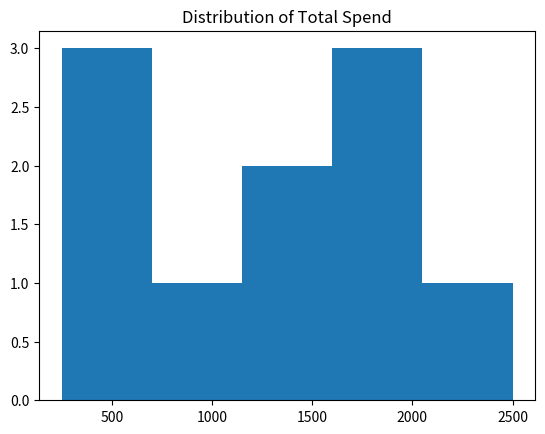
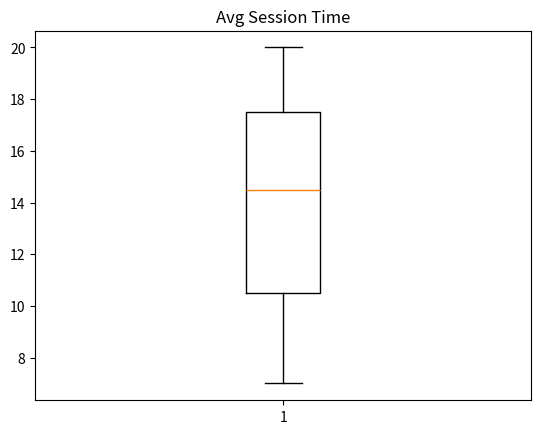
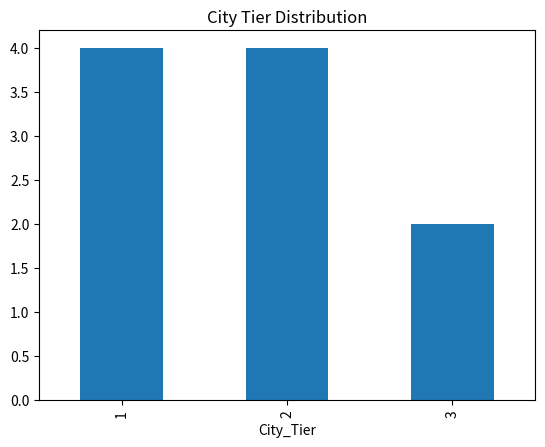
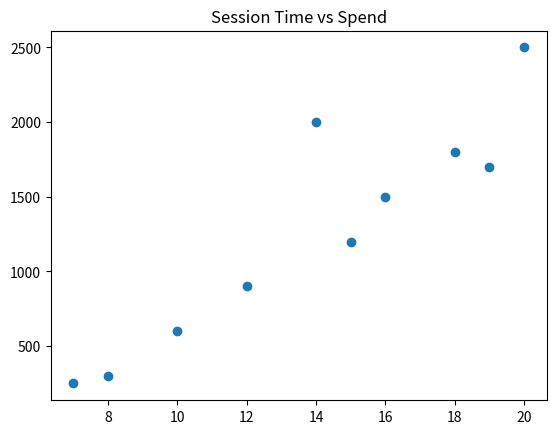
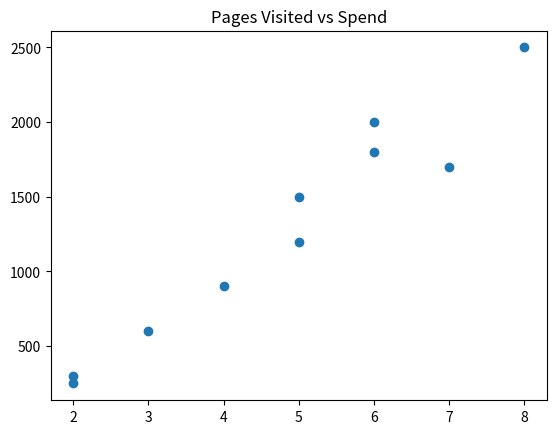
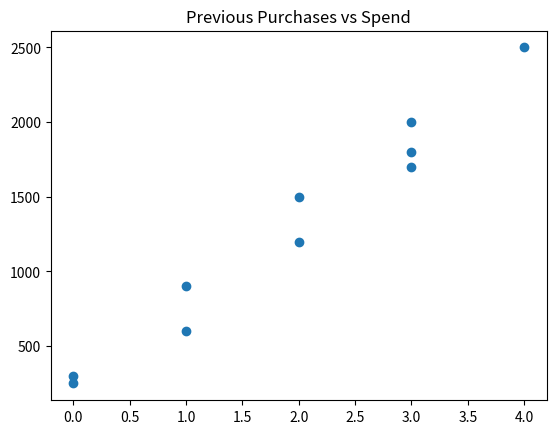
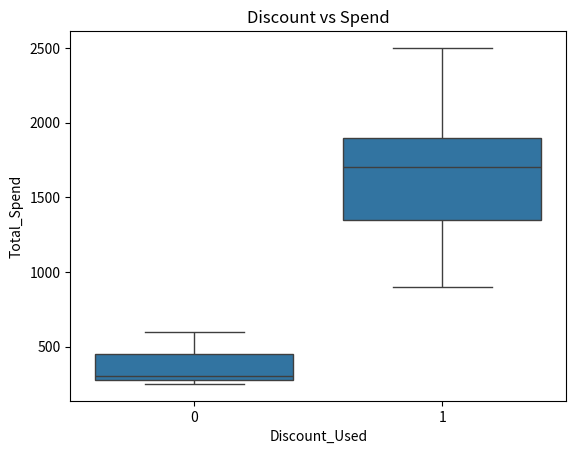
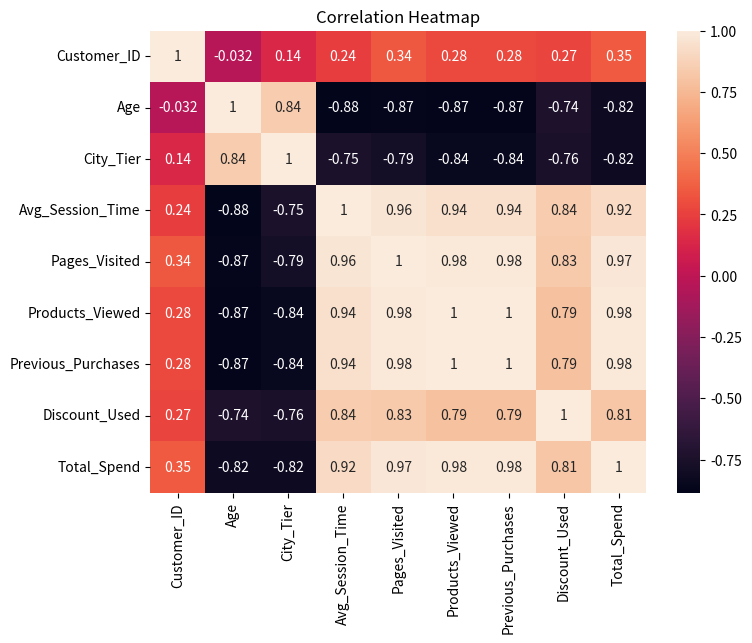
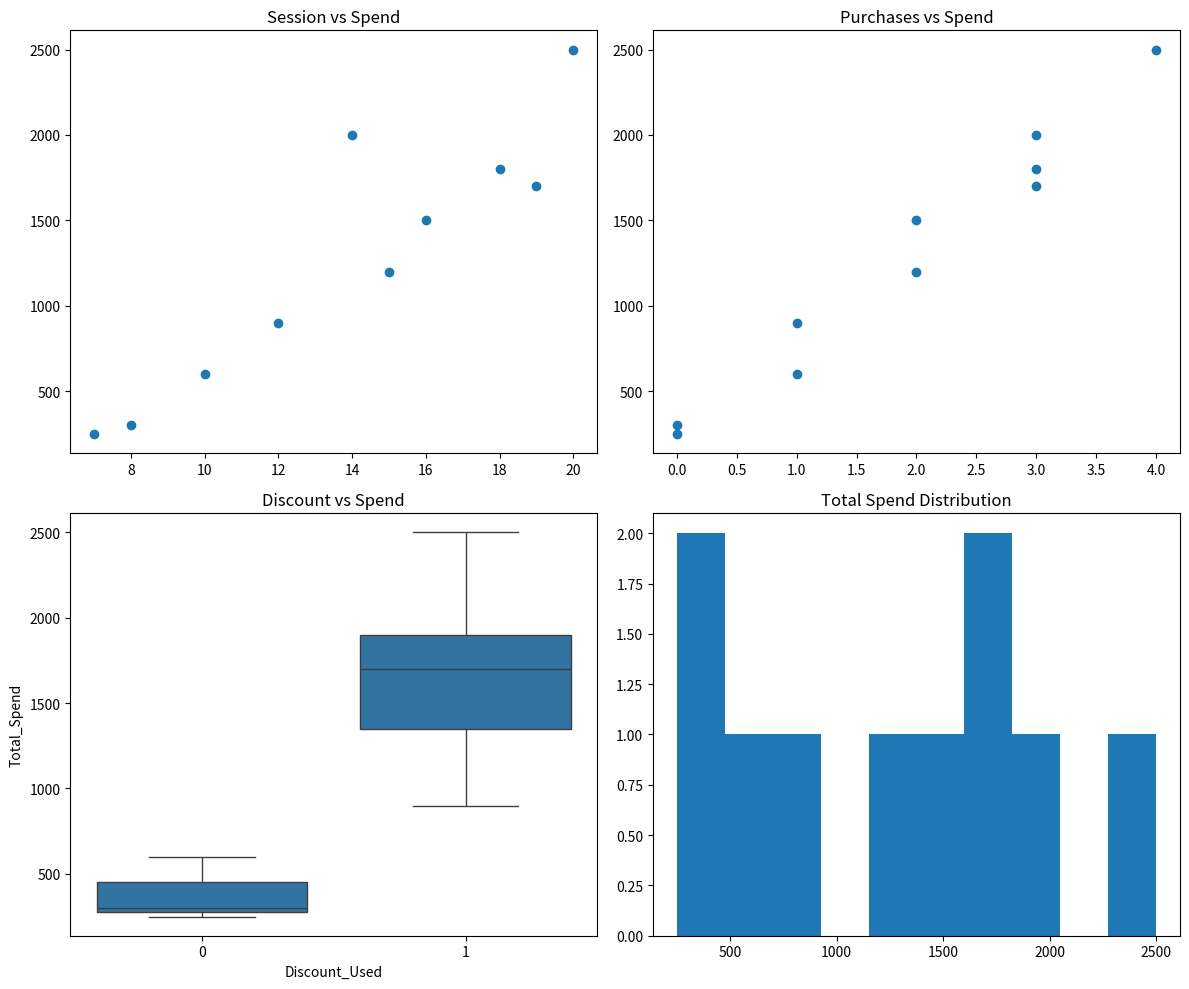

These figures' Python source, in order:
import pandas as pd
import matplotlib.pyplot as plt
import seaborn as sns

#Create dataset

data = {
"Customer_ID": [1001,1002,1003,1004,1005,1006,1007,1008,1009,1010],
"Gender": ["Male","Female","Female","Male","Male","Female","Male","Female","Male","Female"],
"Age": [25,32,28,45,36,23,40,29,31,27],
"City_Tier": [1,2,1,3,2,1,3,2,1,2],
"Avg_Session_Time": [15,10,18,8,12,20,7,16,14,19],
"Pages_Visited": [5,3,6,2,4,8,2,5,6,7],
"Products_Viewed": [3,2,4,1,2,5,1,3,4,4],
"Previous_Purchases": [2,1,3,0,1,4,0,2,3,3],
"Discount_Used": [1,0,1,0,1,1,0,1,1,1],
"Total_Spend": [1200,600,1800,300,900,2500,250,1500,2000,1700]
}

df = pd.DataFrame(data)

#TASK 1: Univariate Analysis

plt.figure()
plt.hist(df["Total_Spend"], bins=5)
plt.title("Distribution of Total Spend")
plt.show()

plt.figure()
plt.boxplot(df["Avg_Session_Time"])
plt.title("Avg Session Time")
plt.show()

plt.figure()
df["City_Tier"].value_counts().plot(kind="bar")
plt.title("City Tier Distribution")
plt.show()

#TASK 2: Bivariate Analysis

plt.figure()
plt.scatter(df["Avg_Session_Time"], df["Total_Spend"])
plt.title("Session Time vs Spend")
plt.show()

plt.figure()
plt.scatter(df["Pages_Visited"], df["Total_Spend"])
plt.title("Pages Visited vs Spend")
plt.show()

plt.figure()
plt.scatter(df["Previous_Purchases"], df["Total_Spend"])
plt.title("Previous Purchases vs Spend")
plt.show()

plt.figure()
sns.boxplot(x="Discount_Used", y="Total_Spend", data=df)
plt.title("Discount vs Spend")
plt.show()

#TASK 3: Multivariate Analysis

plt.figure(figsize=(8,6))
sns.heatmap(df.corr(numeric_only=True), annot=True)
plt.title("Correlation Heatmap")
plt.show()

#TASK 4: Customer Segmentation

fig, axes = plt.subplots(2,2, figsize=(12,10))

axes[0,0].scatter(df["Avg_Session_Time"], df["Total_Spend"])
axes[0,0].set_title("Session vs Spend")

axes[0,1].scatter(df["Previous_Purchases"], df["Total_Spend"])
axes[0,1].set_title("Purchases vs Spend")

sns.boxplot(x="Discount_Used", y="Total_Spend", data=df, ax=axes[1,0])
axes[1,0].set_title("Discount vs Spend")

axes[1,1].hist(df["Total_Spend"])
axes[1,1].set_title("Total Spend Distribution")

plt.tight_layout()
plt.show()
